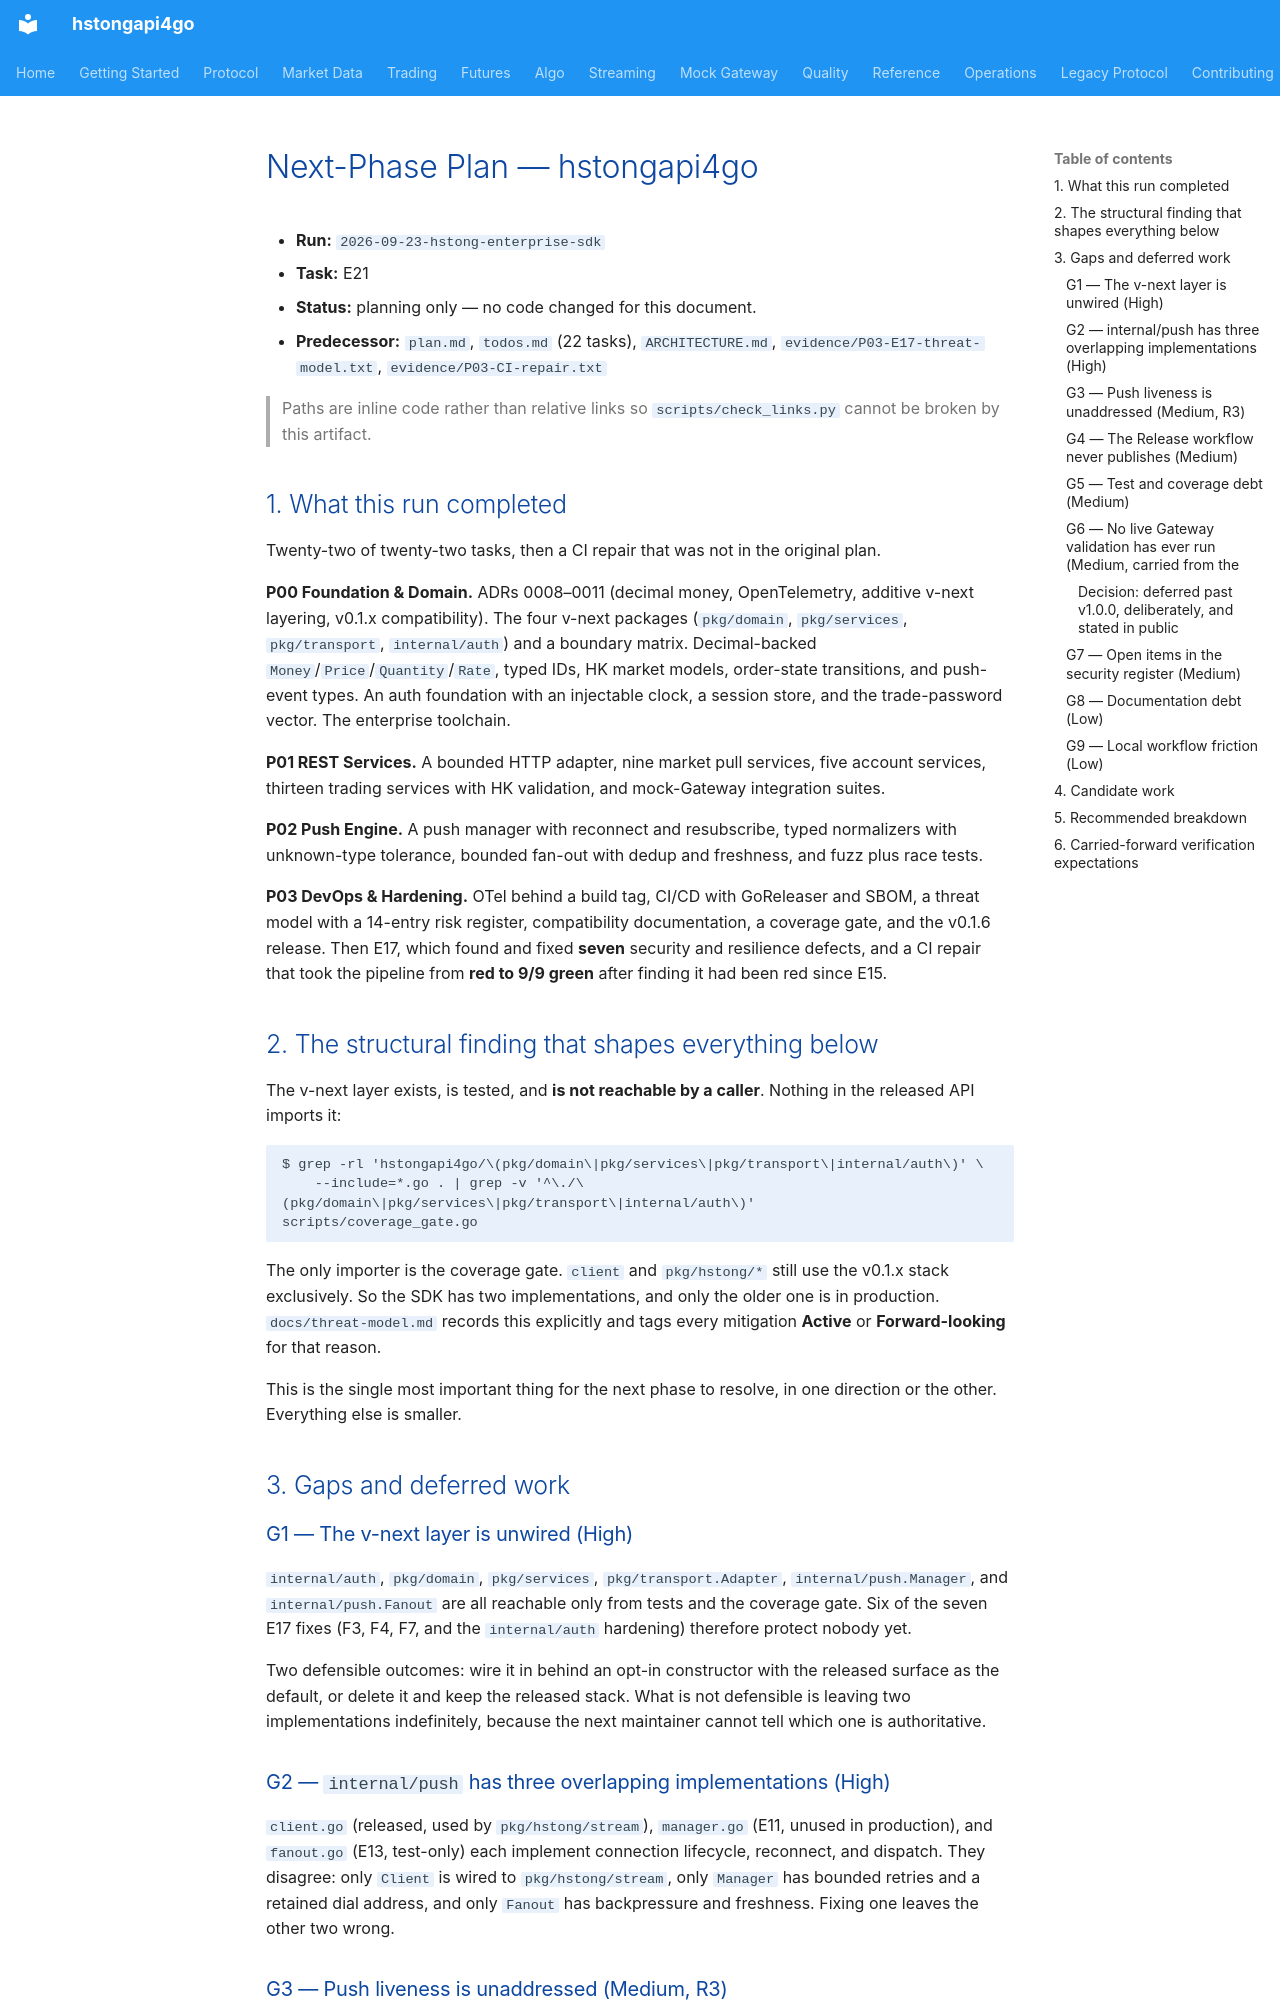

repository: shing1211/hstongapi4go · page: runs/2026-09-23-hstong-enterprise-sdk/next-phase/index.html · generator: mkdocs

# Next-Phase Plan — hstongapi4go

- **Run:** `2026-09-23-hstong-enterprise-sdk`
- **Task:** E21
- **Status:** planning only — no code changed for this document.
- **Predecessor:** `plan.md`, `todos.md` (22 tasks), `ARCHITECTURE.md`,
  `evidence/P03-E17-threat-model.txt`, `evidence/P03-CI-repair.txt`

> Paths are inline code rather than relative links so `scripts/check_links.py`
> cannot be broken by this artifact.

## 1. What this run completed

Twenty-two of twenty-two tasks, then a CI repair that was not in the original plan.

**P00 Foundation & Domain.** ADRs 0008–0011 (decimal money, OpenTelemetry,
additive v-next layering, v0.1.x compatibility). The four v-next packages
(`pkg/domain`, `pkg/services`, `pkg/transport`, `internal/auth`) and a boundary
matrix. Decimal-backed `Money`/`Price`/`Quantity`/`Rate`, typed IDs, HK market
models, order-state transitions, and push-event types. An auth foundation with an
injectable clock, a session store, and the trade-password vector. The enterprise
toolchain.

**P01 REST Services.** A bounded HTTP adapter, nine market pull services, five
account services, thirteen trading services with HK validation, and mock-Gateway
integration suites.

**P02 Push Engine.** A push manager with reconnect and resubscribe, typed
normalizers with unknown-type tolerance, bounded fan-out with dedup and freshness,
and fuzz plus race tests.

**P03 DevOps & Hardening.** OTel behind a build tag, CI/CD with GoReleaser and
SBOM, a threat model with a 14-entry risk register, compatibility documentation,
a coverage gate, and the v0.1.6 release. Then E17, which found and fixed **seven**
security and resilience defects, and a CI repair that took the pipeline from
**red to 9/9 green** after finding it had been red since E15.

## 2. The structural finding that shapes everything below

The v-next layer exists, is tested, and **is not reachable by a caller**. Nothing
in the released API imports it:

```
$ grep -rl 'hstongapi4go/\(pkg/domain\|pkg/services\|pkg/transport\|internal/auth\)' \
    --include=*.go . | grep -v '^\./\(pkg/domain\|pkg/services\|pkg/transport\|internal/auth\)'
scripts/coverage_gate.go
```

The only importer is the coverage gate. `client` and `pkg/hstong/*` still use the
v0.1.x stack exclusively. So the SDK has two implementations, and only the older
one is in production. `docs/threat-model.md` records this explicitly and tags
every mitigation **Active** or **Forward-looking** for that reason.

This is the single most important thing for the next phase to resolve, in one
direction or the other. Everything else is smaller.

## 3. Gaps and deferred work

### G1 — The v-next layer is unwired (High)

`internal/auth`, `pkg/domain`, `pkg/services`, `pkg/transport.Adapter`,
`internal/push.Manager`, and `internal/push.Fanout` are all reachable only from
tests and the coverage gate. Six of the seven E17 fixes (F3, F4, F7, and the
`internal/auth` hardening) therefore protect nobody yet.

Two defensible outcomes: wire it in behind an opt-in constructor with the
released surface as the default, or delete it and keep the released stack. What
is not defensible is leaving two implementations indefinitely, because the next
maintainer cannot tell which one is authoritative.

### G2 — `internal/push` has three overlapping implementations (High)

`client.go` (released, used by `pkg/hstong/stream`), `manager.go` (E11, unused in
production), and `fanout.go` (E13, test-only) each implement connection
lifecycle, reconnect, and dispatch. They disagree: only `Client` is wired to
`pkg/hstong/stream`, only `Manager` has bounded retries and a retained dial
address, and only `Fanout` has backpressure and freshness. Fixing one leaves the
other two wrong.

### G3 — Push liveness is unaddressed (Medium, R3)

Neither the released `push.Client` nor `Manager` sets a read deadline, so a
silently dead TCP connection blocks a goroutine until the OS gives up. The
heartbeat is sent but a heartbeat write error does not trigger a reconnect.
This is the largest remaining availability gap on the push path.
